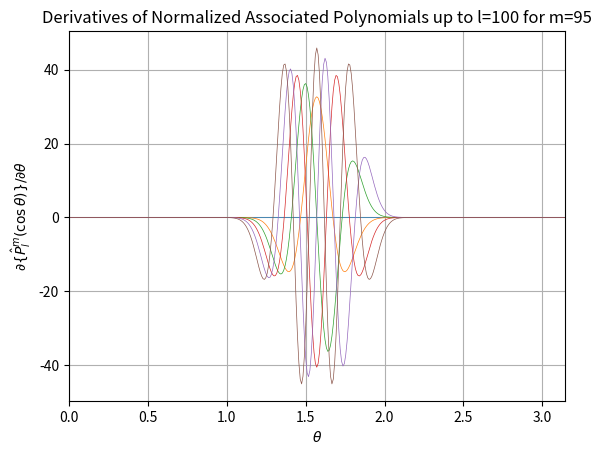

The matplotlib source for this figure:
import numpy as np
import math
import matplotlib.pyplot as plt 

def computeP(L,x,y,A,B):
   P = np.zeros((L+1,L+1),dtype=np.float64)
   temp = 1.0/math.sqrt(2.0)
   P[0,0] = temp
   if(L>0):
      SQRT3 = math.sqrt(3.0)
      P[1,0] = x*SQRT3*temp
      SQRT3DIV2 = -SQRT3*temp
      temp = SQRT3DIV2*y*temp
      P[1,1]=temp
      for l in range(2,L+1):
         for m in range(0,l-1):
            P[l,m]=A[l,m]*(x*P[l-1,m] + B[l,m]*P[l-2,m]) #(14)
         P[l,l-1]=x*math.sqrt(2.0*(l-1.0)+3.0)*temp #(13)
         temp=-math.sqrt(1.0+0.5/l)*y*temp
         P[l,l]=temp
   return P

def generateP(L,theta):
    """
    generates Normalized Associated Legendre Polynomials and
    their derivateves for all n,m = 0 .. L
    
    Input: L - integer, order of LegendreP
           theta - angular grid in radians

    Output: LegendreP = sqrt( ( 2 * l + 1 ) / 2 * ( l - |m| )! / ( l + |m| )! ) * Legendre[l,|m|,cos(theta)]
            LegendreD = d/dtheta { LegendreP[l,|m|,cos(theta)] }

    There is no phase factor (-1)^M in this implementation

    Legendre Polynomials = 0 for all |m| > l

    Note, LegendreP / sin(theta) -> Infinity for m=0 at theta = 0 and theta = pi
    To prevent NaNs, I assumed these terms to be 0 instead of Infinity

    """
    A = np.zeros((L+2,L+2),dtype=np.float64)
    B = np.zeros((L+2,L+2),dtype=np.float64)
    for l in range(2,L+2):
        ls = l**2
        lm1s = (l-1)**2
        for m in range(0,l-1):
            ms = m**2
            A[l,m] = math.sqrt((4*ls-1)/(ls-ms))
            B[l,m] = -math.sqrt((lm1s-ms)/(4*lm1s-1))

    xmax = np.size(theta)
    x = np.cos(theta)
    y = np.sin(theta)

    LegendreP = np.zeros((L+2,L+2,xmax),dtype=np.float64)
    for i in range(0,xmax):
        LegendreP[:,:,i] = computeP(L+1,x[i],y[i],A,B)

    LegendreS = np.zeros((L+2,L+2,xmax),dtype=np.float64)

    #find asymptotes
    eps = 1e-13
    mask1 = (abs(theta-0.0)<eps)
    mask2 = (abs(theta-math.pi)<eps)
    mask = np.ma.mask_or(mask1,mask2)
    asymptote = np.where(mask)[0]
    regular = np.where(~mask)[0]

    LegendreS[:,:,regular] = LegendreP[:,:,regular] / y[regular]

    m = 1
    for l in range(1,L+2):
        LegendreS[l,m,asymptote[0]] = -0.5 * math.sqrt(l*(2.0*l+1.0)*(l+1.0)/2.0)
        LegendreS[l,m,asymptote[1]] = (-1) ** (l+1) * LegendreS[l,m,asymptote[0]]

    LegendreD = np.zeros((L+1,L+1,xmax),dtype=np.float64)
    for l in range(0,L+1):
        for m in range(0,l):
            LegendreD[l,m,:] = -(l+1) * x[:] * LegendreS[l,m,:] + \
                                    (l-m+1) * LegendreS[l+1,m,:] * \
                                    math.sqrt((2*l+1)*(l+m+1)/(2*l+3)/(l-m+1))

    return LegendreP[0:L+1,0:L+1], LegendreD

if __name__ == "__main__":

    L = 100 #maximum order of associated Legendre polynomials

    dtheta = 0.5 #angular spacing
    theta = np.arange(0,180+dtheta,dtheta,dtype=np.float64) * math.pi / 180
    theta_min = theta[0]
    theta_max = theta[-1]

    LegendreP, LegendreD = generateP(L,theta)

    #plot results
    m = L-5
    for l in range(m,L+1):
        plt.plot(theta,LegendreD[l,m,:],linewidth=0.5)

    plt.title('Derivatives of Normalized Associated Polynomials up to l=' + str(L) + ' for m='+str(m))
    plt.xlabel(r'$\theta$')
    plt.ylabel(r'$\partial\{\hat{P}_{l}^{m}(\cos\theta)\}/\partial\theta$')
    plt.xlim(theta_min,theta_max)
    plt.grid()
    plt.savefig('Lmax='+str(L)+'_M='+str(m)+'.png',dpi=800)

